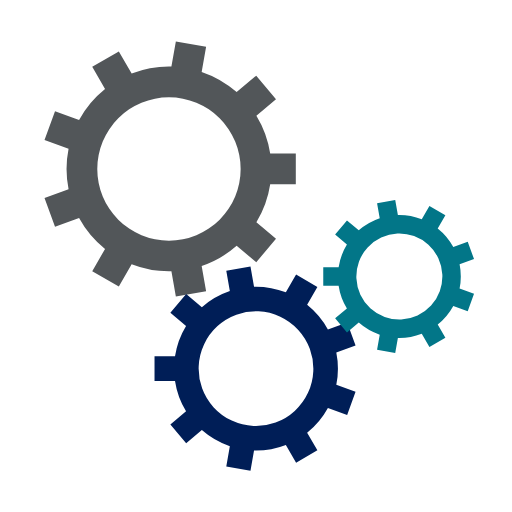
t = 0.00 s
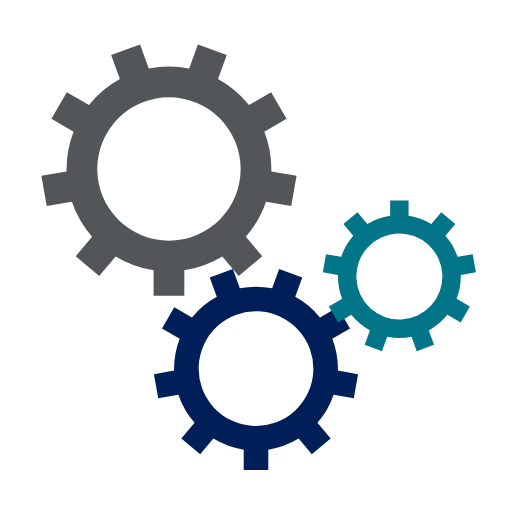
t = 0.75 s
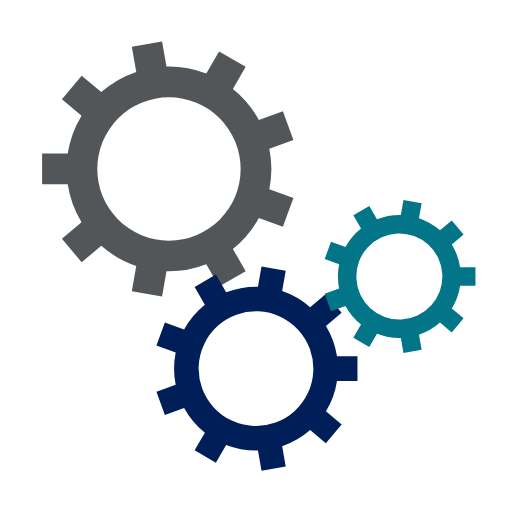
t = 1.50 s
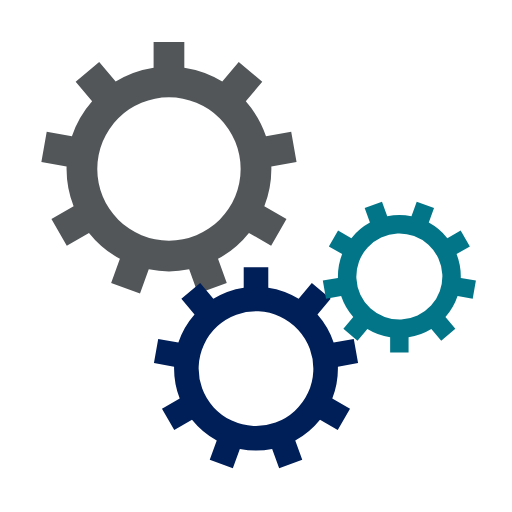
t = 2.25 s

The animated SVG that drew these frames (rendered in a browser with its animation timeline set to each time). Animation: 3 SMIL elements (animateTransform=3); one cycle of 3.00 s, repeats indefinitely.

<svg class="lds-gear-set" width="64px"  height="64px"  xmlns="http://www.w3.org/2000/svg" xmlns:xlink="http://www.w3.org/1999/xlink" viewBox="0 0 100 100" preserveAspectRatio="xMidYMid" style="background: none;"><g transform="translate(50 50)"> <g transform="translate(-17 -17) scale(0.5)"> <g transform="rotate(271.989)">
<animateTransform attributeName="transform" type="rotate" values="0;360" keyTimes="0;1" dur="3s" begin="0s" repeatCount="indefinite"></animateTransform><path d="M39.54743986657037 -6 L49.54743986657037 -6 L49.54743986657037 6 L39.54743986657037 6 A40 40 0 0 1 34.15182220748741 20.824337682341053 L34.15182220748741 20.824337682341053 L41.812266638677194 27.252213779206446 L34.09881532243872 36.44474709663418 L26.43837089124894 30.01687099976879 A40 40 0 0 1 12.776187382295705 37.90473632638101 L12.776187382295705 37.90473632638101 L14.512669158965009 47.752813856503096 L2.6949761228185194 49.83659198850626 L0.9584943461492152 39.988514458384174 A40 40 0 0 1 -14.57756751057855 37.24908757908742 L-14.57756751057855 37.24908757908742 L-19.577567510578547 45.90934161693181 L-29.969872355991807 39.90934161693181 L-24.96987235599181 31.249087579087423 A40 40 0 0 1 -35.11031655363662 19.164176776043117 L-35.11031655363662 19.164176776043117 L-44.507242761495704 22.584378209299807 L-48.61148448140373 11.308066759868915 L-39.21455827354465 7.887865326612226 A40 40 0 0 1 -39.21455827354465 -7.887865326612216 L-39.21455827354465 -7.887865326612216 L-48.61148448140373 -11.308066759868902 L-44.507242761495704 -22.584378209299796 L-35.11031655363662 -19.16417677604311 A40 40 0 0 1 -24.969872355991846 -31.249087579087398 L-24.969872355991846 -31.249087579087398 L-29.96987235599185 -39.90934161693178 L-19.57756751057856 -45.9093416169318 L-14.57756751057856 -37.249087579087416 A40 40 0 0 1 0.9584943461491789 -39.988514458384174 L0.9584943461491789 -39.988514458384174 L2.6949761228184785 -49.83659198850626 L14.512669158965004 -47.752813856503096 L12.776187382295705 -37.90473632638101 A40 40 0 0 1 26.43837089124892 -30.01687099976881 L26.43837089124892 -30.01687099976881 L34.098815322438696 -36.4447470966342 L41.812266638677194 -27.25221377920645 L34.15182220748741 -20.824337682341056 A40 40 0 0 1 39.54743986657037 -6.000000000000024 M0 -28A28 28 0 1 0 0 28 A28 28 0 1 0 0 -28" fill="#525659"></path></g></g> <g transform="translate(0 22) scale(0.4)"> <g transform="rotate(68.0109)">
<animateTransform attributeName="transform" type="rotate" values="360;0" keyTimes="0;1" dur="3s" begin="-0.16666666666666666s" repeatCount="indefinite"></animateTransform><path d="M39.54743986657037 -6 L49.54743986657037 -6 L49.54743986657037 6 L39.54743986657037 6 A40 40 0 0 1 34.15182220748741 20.824337682341053 L34.15182220748741 20.824337682341053 L41.812266638677194 27.252213779206446 L34.09881532243872 36.44474709663418 L26.43837089124894 30.01687099976879 A40 40 0 0 1 12.776187382295705 37.90473632638101 L12.776187382295705 37.90473632638101 L14.512669158965009 47.752813856503096 L2.6949761228185194 49.83659198850626 L0.9584943461492152 39.988514458384174 A40 40 0 0 1 -14.57756751057855 37.24908757908742 L-14.57756751057855 37.24908757908742 L-19.577567510578547 45.90934161693181 L-29.969872355991807 39.90934161693181 L-24.96987235599181 31.249087579087423 A40 40 0 0 1 -35.11031655363662 19.164176776043117 L-35.11031655363662 19.164176776043117 L-44.507242761495704 22.584378209299807 L-48.61148448140373 11.308066759868915 L-39.21455827354465 7.887865326612226 A40 40 0 0 1 -39.21455827354465 -7.887865326612216 L-39.21455827354465 -7.887865326612216 L-48.61148448140373 -11.308066759868902 L-44.507242761495704 -22.584378209299796 L-35.11031655363662 -19.16417677604311 A40 40 0 0 1 -24.969872355991846 -31.249087579087398 L-24.969872355991846 -31.249087579087398 L-29.96987235599185 -39.90934161693178 L-19.57756751057856 -45.9093416169318 L-14.57756751057856 -37.249087579087416 A40 40 0 0 1 0.9584943461491789 -39.988514458384174 L0.9584943461491789 -39.988514458384174 L2.6949761228184785 -49.83659198850626 L14.512669158965004 -47.752813856503096 L12.776187382295705 -37.90473632638101 A40 40 0 0 1 26.43837089124892 -30.01687099976881 L26.43837089124892 -30.01687099976881 L34.098815322438696 -36.4447470966342 L41.812266638677194 -27.25221377920645 L34.15182220748741 -20.824337682341056 A40 40 0 0 1 39.54743986657037 -6.000000000000024 M0 -28A28 28 0 1 0 0 28 A28 28 0 1 0 0 -28" fill="#001e57"></path></g></g> <g transform="translate(28 4) scale(0.3)"> <g transform="rotate(291.989)">
<animateTransform attributeName="transform" type="rotate" values="0;360" keyTimes="0;1" dur="3s" begin="-0.16666666666666666s" repeatCount="indefinite"></animateTransform><path d="M39.54743986657037 -6 L49.54743986657037 -6 L49.54743986657037 6 L39.54743986657037 6 A40 40 0 0 1 34.15182220748741 20.824337682341053 L34.15182220748741 20.824337682341053 L41.812266638677194 27.252213779206446 L34.09881532243872 36.44474709663418 L26.43837089124894 30.01687099976879 A40 40 0 0 1 12.776187382295705 37.90473632638101 L12.776187382295705 37.90473632638101 L14.512669158965009 47.752813856503096 L2.6949761228185194 49.83659198850626 L0.9584943461492152 39.988514458384174 A40 40 0 0 1 -14.57756751057855 37.24908757908742 L-14.57756751057855 37.24908757908742 L-19.577567510578547 45.90934161693181 L-29.969872355991807 39.90934161693181 L-24.96987235599181 31.249087579087423 A40 40 0 0 1 -35.11031655363662 19.164176776043117 L-35.11031655363662 19.164176776043117 L-44.507242761495704 22.584378209299807 L-48.61148448140373 11.308066759868915 L-39.21455827354465 7.887865326612226 A40 40 0 0 1 -39.21455827354465 -7.887865326612216 L-39.21455827354465 -7.887865326612216 L-48.61148448140373 -11.308066759868902 L-44.507242761495704 -22.584378209299796 L-35.11031655363662 -19.16417677604311 A40 40 0 0 1 -24.969872355991846 -31.249087579087398 L-24.969872355991846 -31.249087579087398 L-29.96987235599185 -39.90934161693178 L-19.57756751057856 -45.9093416169318 L-14.57756751057856 -37.249087579087416 A40 40 0 0 1 0.9584943461491789 -39.988514458384174 L0.9584943461491789 -39.988514458384174 L2.6949761228184785 -49.83659198850626 L14.512669158965004 -47.752813856503096 L12.776187382295705 -37.90473632638101 A40 40 0 0 1 26.43837089124892 -30.01687099976881 L26.43837089124892 -30.01687099976881 L34.098815322438696 -36.4447470966342 L41.812266638677194 -27.25221377920645 L34.15182220748741 -20.824337682341056 A40 40 0 0 1 39.54743986657037 -6.000000000000024 M0 -28A28 28 0 1 0 0 28 A28 28 0 1 0 0 -28" fill="#027688"></path></g></g></g></svg>
